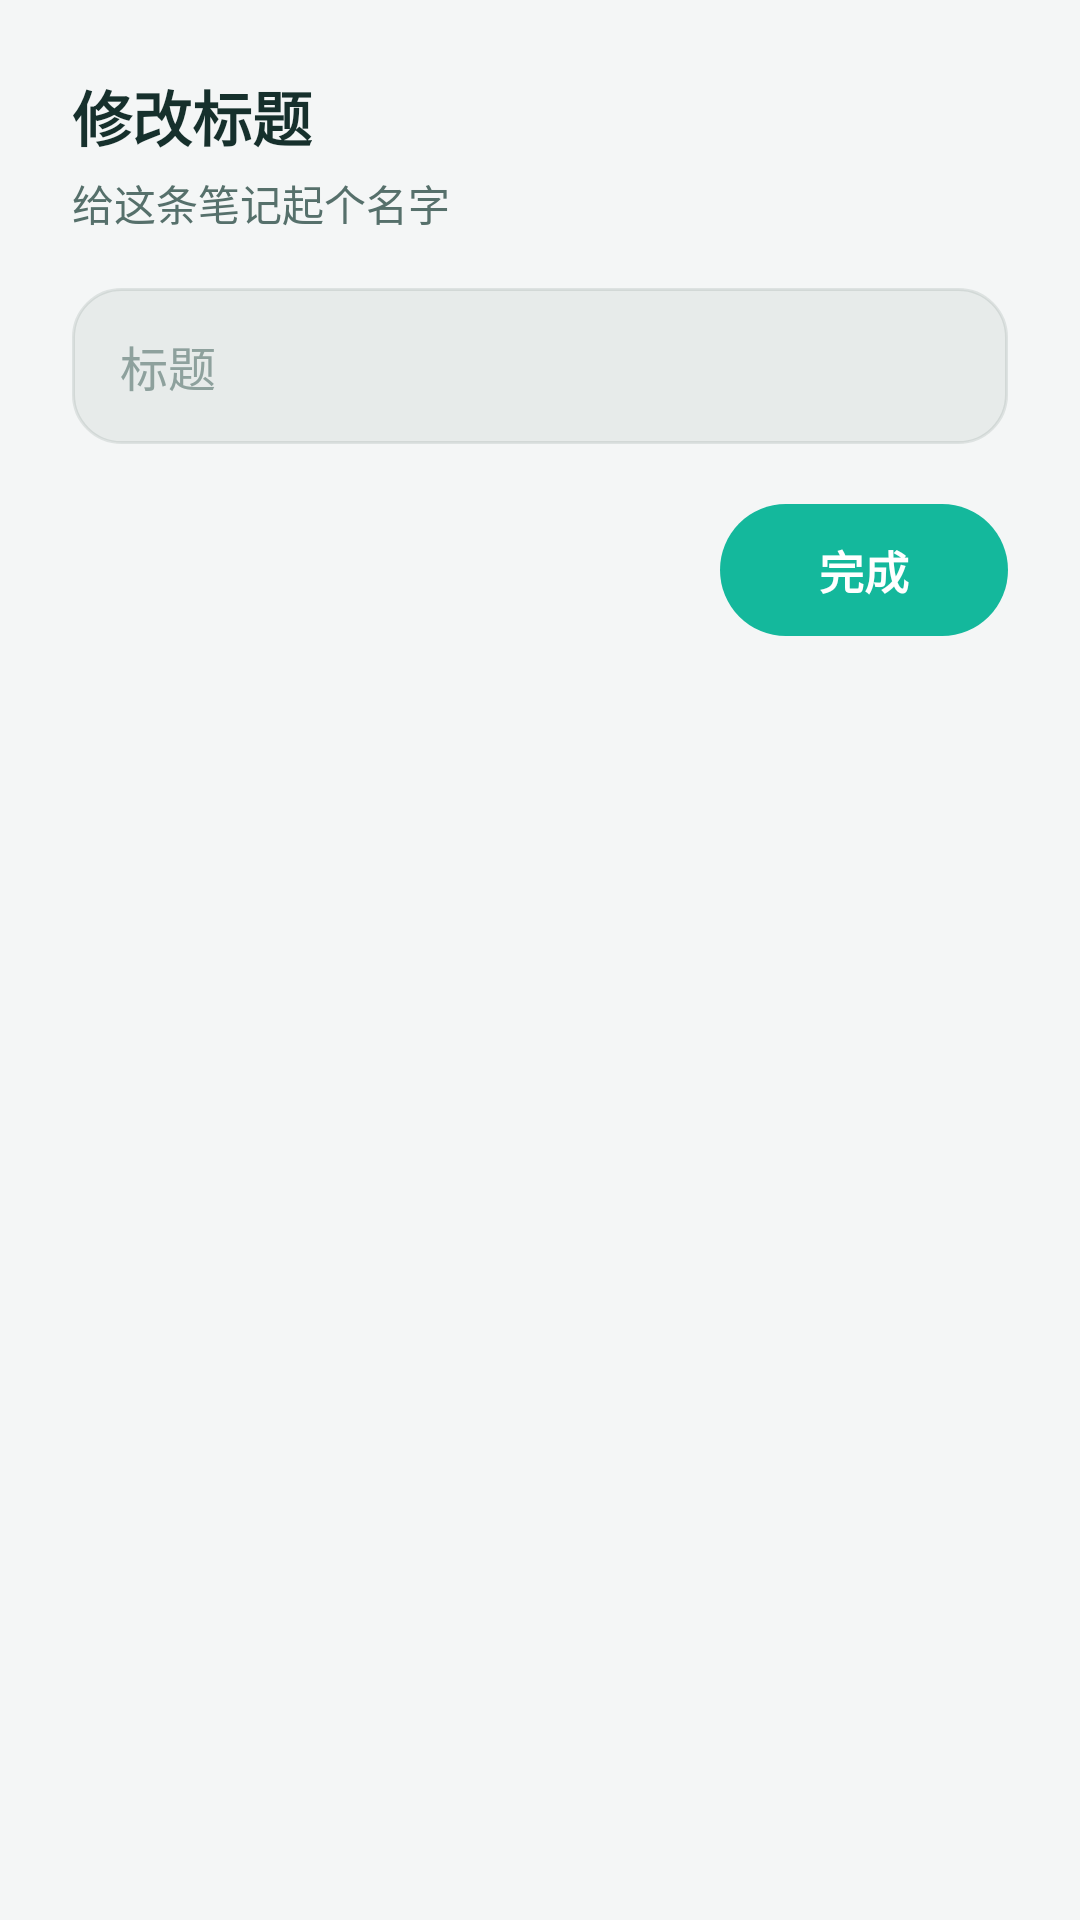

This screen was rendered from an Android layout file. Write that file and the resources it references.
<!-- AndroidManifest.xml: application theme Theme.NotePad -->
<!-- res/layout/title_editor.xml -->
<?xml version="1.0" encoding="utf-8"?>
<LinearLayout xmlns:android="http://schemas.android.com/apk/res/android"
    android:layout_width="match_parent"
    android:layout_height="wrap_content"
    android:orientation="vertical"
    android:paddingStart="24dp"
    android:paddingEnd="24dp"
    android:paddingTop="24dp"
    android:paddingBottom="20dp">

    <TextView
        android:layout_width="wrap_content"
        android:layout_height="wrap_content"
        android:text="@string/title_edit_title"
        android:textColor="@color/np_text_primary"
        android:textSize="20sp"
        android:textStyle="bold" />

    <TextView
        android:layout_width="wrap_content"
        android:layout_height="wrap_content"
        android:layout_marginTop="4dp"
        android:text="@string/title_editor_hint"
        android:textAppearance="@style/NotePad.Text.Body" />

    <EditText android:id="@+id/title"
        android:layout_width="match_parent"
        android:layout_height="52dp"
        android:layout_marginTop="18dp"
        android:background="@drawable/bg_field"
        android:hint="@string/text_title"
        android:inputType="textCapSentences|textAutoCorrect"
        android:maxLines="1"
        android:paddingStart="16dp"
        android:paddingEnd="16dp"
        android:scrollHorizontally="true"
        android:singleLine="true"
        android:textColor="@color/np_text_primary"
        android:textColorHint="@color/np_text_tertiary"
        android:textSize="16sp" />

    <Button android:id="@+id/ok"
        android:layout_width="wrap_content"
        android:layout_height="44dp"
        android:layout_gravity="end"
        android:layout_marginTop="20dp"
        android:background="@drawable/bg_button_accent"
        android:minWidth="96dp"
        android:onClick="onClickOk"
        android:paddingStart="24dp"
        android:paddingEnd="24dp"
        android:stateListAnimator="@null"
        android:text="@string/button_ok"
        android:textColor="@color/np_on_accent"
        android:textSize="15sp"
        android:textStyle="bold" />

</LinearLayout>
<!-- resources referenced by this layout -->
<resources>
  <color name="np_on_accent">#FFFFFFFF</color>
  <color name="np_text_primary">#FF16302C</color>
  <color name="np_text_tertiary">#FF8EA19D</color>
  <string name="button_ok">完成</string>
  <string name="text_title">标题</string>
  <string name="title_edit_title">修改标题</string>
  <string name="title_editor_hint">给这条笔记起个名字</string>
  <style name="NotePad.Text.Body" parent="android:TextAppearance">
          <item name="android:textSize">@dimen/np_text_body</item>
          <item name="android:textColor">@color/np_text_secondary</item>
      </style>
  <!-- drawable bg_button_accent_shape (drawable) -->
  <?xml version="1.0" encoding="utf-8"?>
  <shape xmlns:android="http://schemas.android.com/apk/res/android" android:shape="rectangle">
      <corners android:radius="24dp" />
      <solid android:color="@color/np_accent" />
  </shape>
  <color name="np_accent_soft">#2614B89C</color>
  <color name="np_accent">#FF14B89C</color>
  <!-- drawable bg_field_normal (drawable) -->
  <?xml version="1.0" encoding="utf-8"?>
  <shape xmlns:android="http://schemas.android.com/apk/res/android" android:shape="rectangle">
      <corners android:radius="16dp" />
      <solid android:color="@color/np_chip" />
      <stroke android:width="1dp" android:color="@color/np_hairline" />
  </shape>
  <dimen name="np_text_body">14sp</dimen>
  <color name="np_text_secondary">#FF56706B</color>
  <style name="Platform.NotePad" parent="android:Theme.Holo.Light.NoActionBar" />
  <color name="np_background">#FFF4F6F6</color>
  <color name="np_highlight">#4D14B89C</color>
  <color name="np_ripple">#180B3D36</color>
  <style name="NotePad.PopupMenu" parent="Platform.PopupMenu">
          <item name="android:popupBackground">@drawable/bg_popup</item>
          <item name="android:popupElevation">12dp</item>
          <item name="android:overlapAnchor">false</item>
      </style>
  <style name="NotePad.ActivityAnimation" parent="@android:style/Animation.Activity">
          <item name="android:activityOpenEnterAnimation">@anim/page_open_enter</item>
          <item name="android:activityOpenExitAnimation">@anim/page_open_exit</item>
          <item name="android:activityCloseEnterAnimation">@anim/page_close_enter</item>
          <item name="android:activityCloseExitAnimation">@anim/page_close_exit</item>
      </style>
  <color name="np_chip">#0F16302C</color>
  <color name="np_hairline">#1A16302C</color>
  <style name="Platform.PopupMenu" parent="android:Widget.Holo.Light.PopupMenu" />
  <!-- drawable bg_popup (drawable) -->
  <?xml version="1.0" encoding="utf-8"?>
  <shape xmlns:android="http://schemas.android.com/apk/res/android" android:shape="rectangle">
      <corners android:radius="18dp" />
      <solid android:color="@color/np_surface" />
      <stroke android:width="1dp" android:color="@color/np_hairline" />
      <padding android:top="6dp" android:bottom="6dp" />
  </shape>
  <style name="Platform.Alert" parent="android:Theme.Holo.Light.Dialog" />
  <!-- drawable bg_dialog (drawable) -->
  <?xml version="1.0" encoding="utf-8"?>
  <inset xmlns:android="http://schemas.android.com/apk/res/android" android:inset="16dp">
      <shape android:shape="rectangle">
          <corners android:radius="@dimen/np_dialog_radius" />
          <solid android:color="@color/np_surface" />
          <stroke android:width="1dp" android:color="@color/np_hairline" />
      </shape>
  </inset>
  <style name="NotePad.DialogAnimation" parent="@android:style/Animation.Dialog">
          <item name="android:windowEnterAnimation">@anim/dialog_enter</item>
          <item name="android:windowExitAnimation">@anim/dialog_exit</item>
      </style>
  <color name="np_surface">#FFFDFEFE</color>
  <dimen name="np_dialog_radius">28dp</dimen>
</resources>
